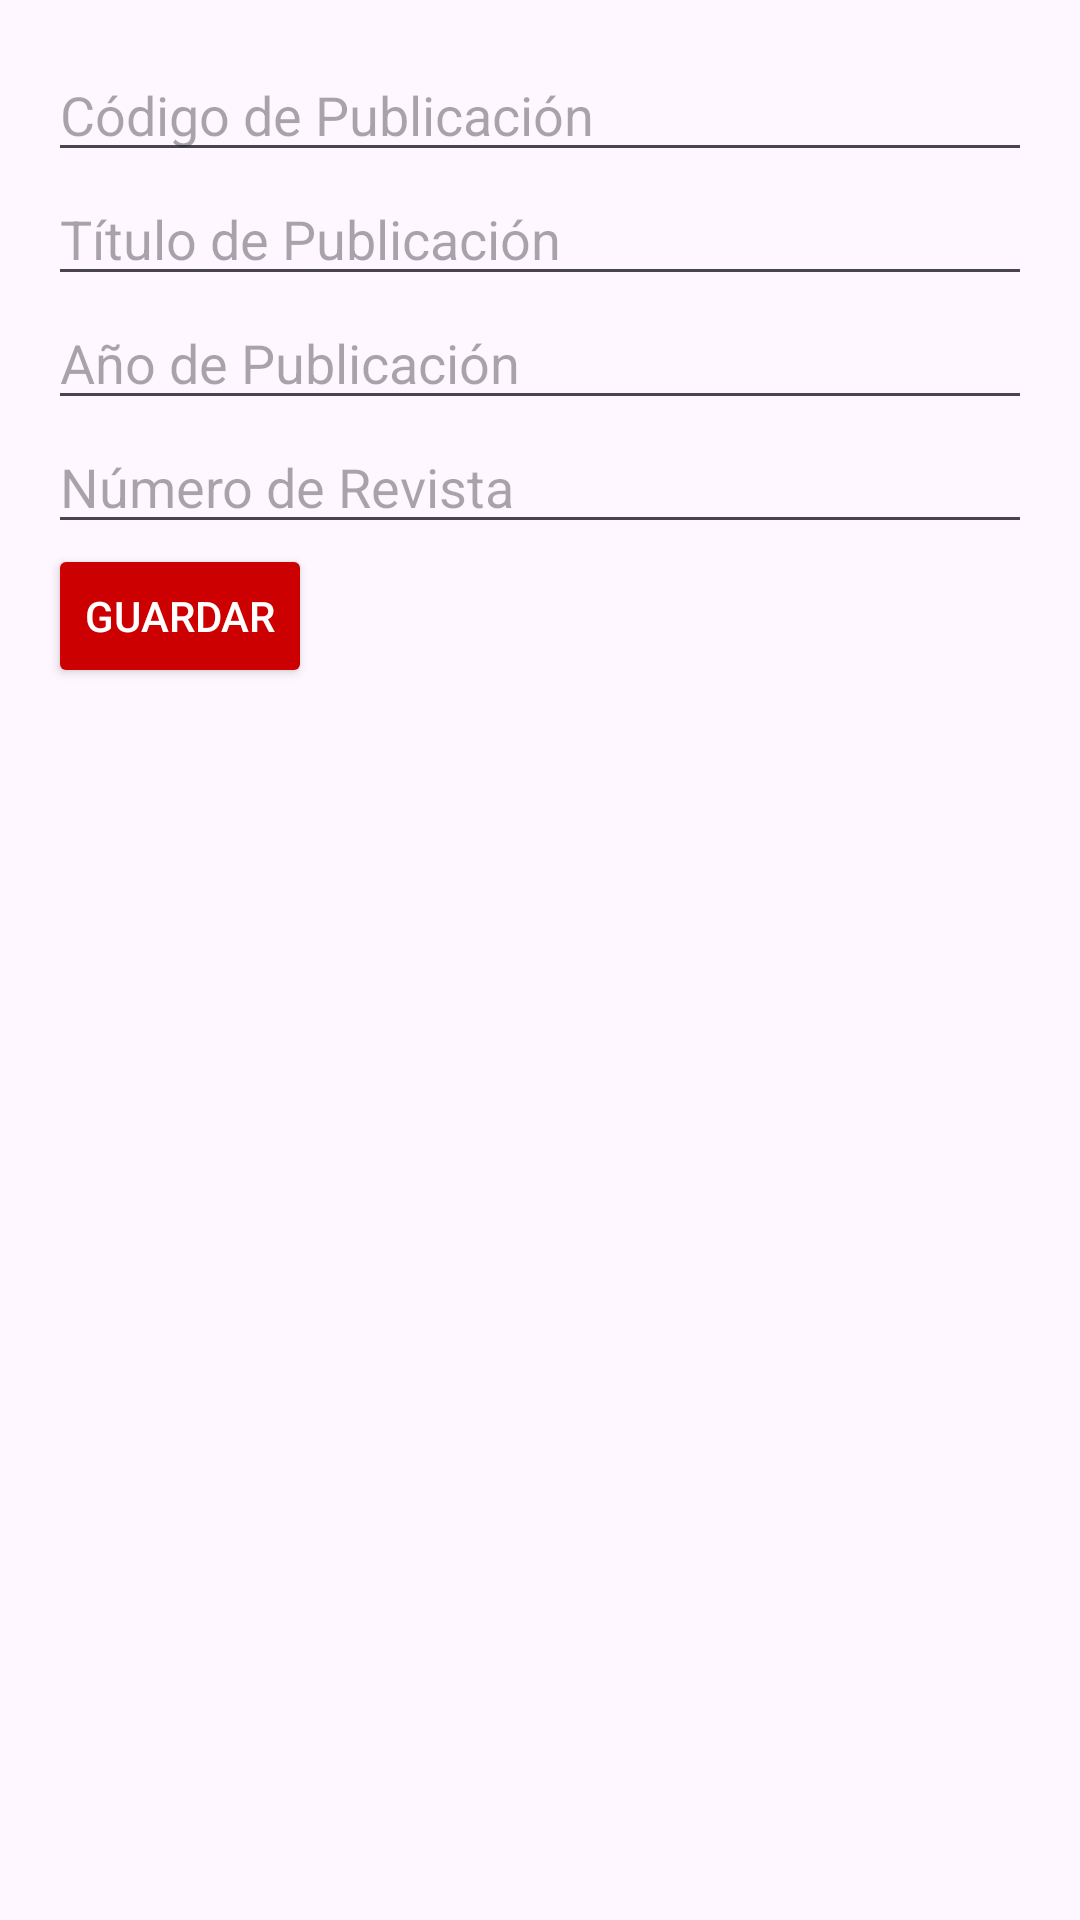

Reconstruct the res/layout file that produces this screen, plus the resources it refers to.
<!-- AndroidManifest.xml: application theme Theme.LABPMParcial1 -->
<!-- res/layout/activity_revista.xml -->
<?xml version="1.0" encoding="utf-8"?>
<LinearLayout xmlns:android="http://schemas.android.com/apk/res/android"
    xmlns:app="http://schemas.android.com/apk/res-auto"
    xmlns:tools="http://schemas.android.com/tools"
    android:layout_width="match_parent"
    android:layout_height="match_parent"
    android:background="@drawable/fondo9___copia"
    android:orientation="vertical"
    android:textColor="@color/white"
    android:padding="16dp"
    tools:context=".views.RevistaActivity">

    <EditText
        android:id="@+id/etCodigoPublicacion"
        android:layout_width="match_parent"
        android:layout_height="wrap_content"
        android:hint="Código de Publicación"
        android:inputType="number" />

    <EditText
        android:id="@+id/etTituloPublicacion"
        android:layout_width="match_parent"
        android:layout_height="wrap_content"
        android:hint="Título de Publicación" />

    <EditText
        android:id="@+id/etAnioPublicacion"
        android:layout_width="match_parent"
        android:layout_height="wrap_content"
        android:hint="Año de Publicación"
        android:inputType="number" />

    <EditText
        android:id="@+id/etNumeroRevista"
        android:layout_width="match_parent"
        android:layout_height="wrap_content"
        android:hint="Número de Revista"
        android:inputType="number" />

    <Button
        android:id="@+id/btnGuardar"
        android:layout_width="wrap_content"
        android:layout_height="wrap_content"
        android:backgroundTint="@android:color/holo_red_dark"
        android:text="Guardar"
        android:textColor="@color/white" />

</LinearLayout>
<!-- resources referenced by this layout -->
<resources>
  <style name="Theme.LABPMParcial1" parent="Base.Theme.LABPMParcial1" />
  <style name="Base.Theme.LABPMParcial1" parent="Theme.Material3.DayNight.NoActionBar">
          
          
      </style>
  <!-- not gathered from this repository: default colours our renderer supplied (Android Studio template values) -->
  <color name="white">#FFFFFFFF</color>
</resources>
